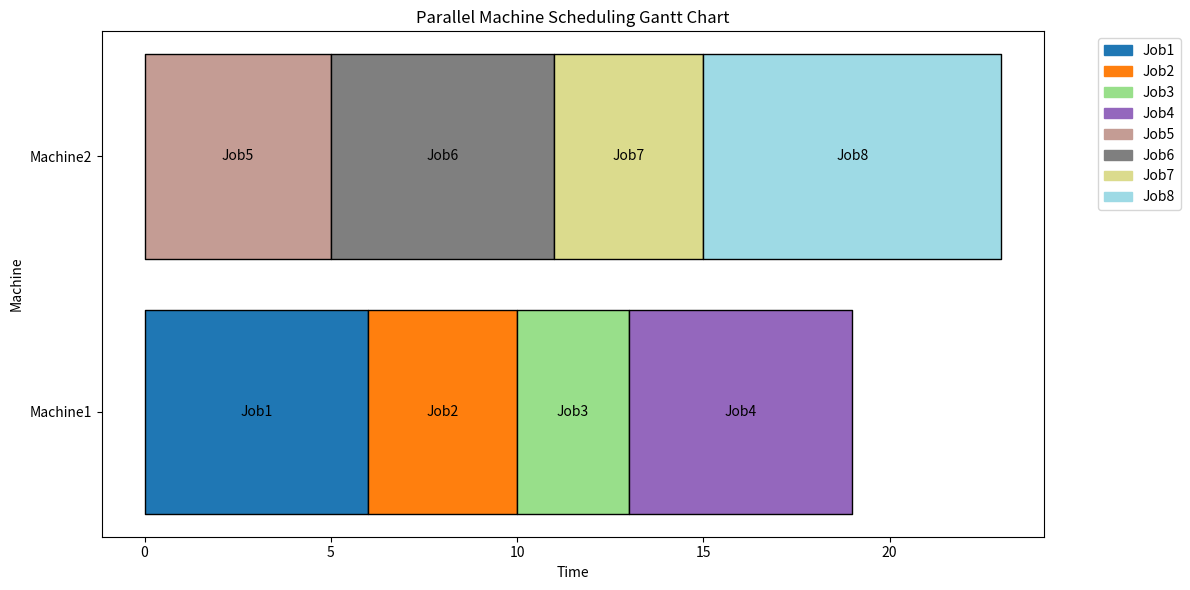

Write Python code to recreate this figure.
import matplotlib.pyplot as plt
import matplotlib.patches as mpatches
import numpy as np


def draw_gantt_chart(schedule):
    """
    绘制平行机调度甘特图（每个工件只在一台机台上加工，不同工件使用不同颜色，并在色块上标注工件名称）
    :param schedule: 字典，格式为 {工件编号: (机台编号, 开始时间, 结束时间), ...}
    """
    # 获取所有机台编号
    machines = set(machine for machine, _, _ in schedule.values())
    machines = sorted(list(machines))

    # 创建图形
    fig, ax = plt.subplots(figsize=(12, 6))

    # 为每个机台分配一个y轴位置
    machine_positions = {machine: i for i, machine in enumerate(machines)}

    # 为每个工件分配一个颜色
    job_colors = plt.cm.tab20(np.linspace(0, 1, len(schedule)))

    # 绘制甘特图
    legend_handles = []
    for i, (job, (machine, start, end)) in enumerate(schedule.items()):
        machine_pos = machine_positions[machine]
        color = job_colors[i]  # 为每个工件分配颜色
        ax.broken_barh([(start, end - start)], (machine_pos - 0.4, 0.8),
                       facecolors=color, edgecolor='black', label=job)

        # 在色块上标注工件名称
        ax.text((start + end) / 2, machine_pos, job, ha='center', va='center', color='black', fontsize=10)

        legend_handles.append(mpatches.Patch(color=color, label=job))

    # 设置y轴刻度和标签
    ax.set_yticks(range(len(machines)))
    ax.set_yticklabels(machines)
    ax.set_ylabel('Machine')

    # 设置x轴刻度和标签
    ax.set_xlabel('Time')
    ax.set_title('Parallel Machine Scheduling Gantt Chart')

    # 添加图例
    ax.legend(handles=legend_handles, bbox_to_anchor=(1.05, 1), loc='upper left')

    # 显示图形
    plt.tight_layout()
    plt.show()


# 示例输入数据
schedule = {
    'Job1': ('Machine1', 0, 6),
    'Job2': ('Machine1', 6, 10),
    'Job3': ('Machine1', 10, 13),
    'Job4': ('Machine1', 13, 19),
    'Job5': ('Machine2', 0, 5),
    'Job6': ('Machine2', 5, 11),
    'Job7': ('Machine2', 11, 15),
    'Job8': ('Machine2', 15, 23)
}

# 调用函数绘制甘特图
draw_gantt_chart(schedule)